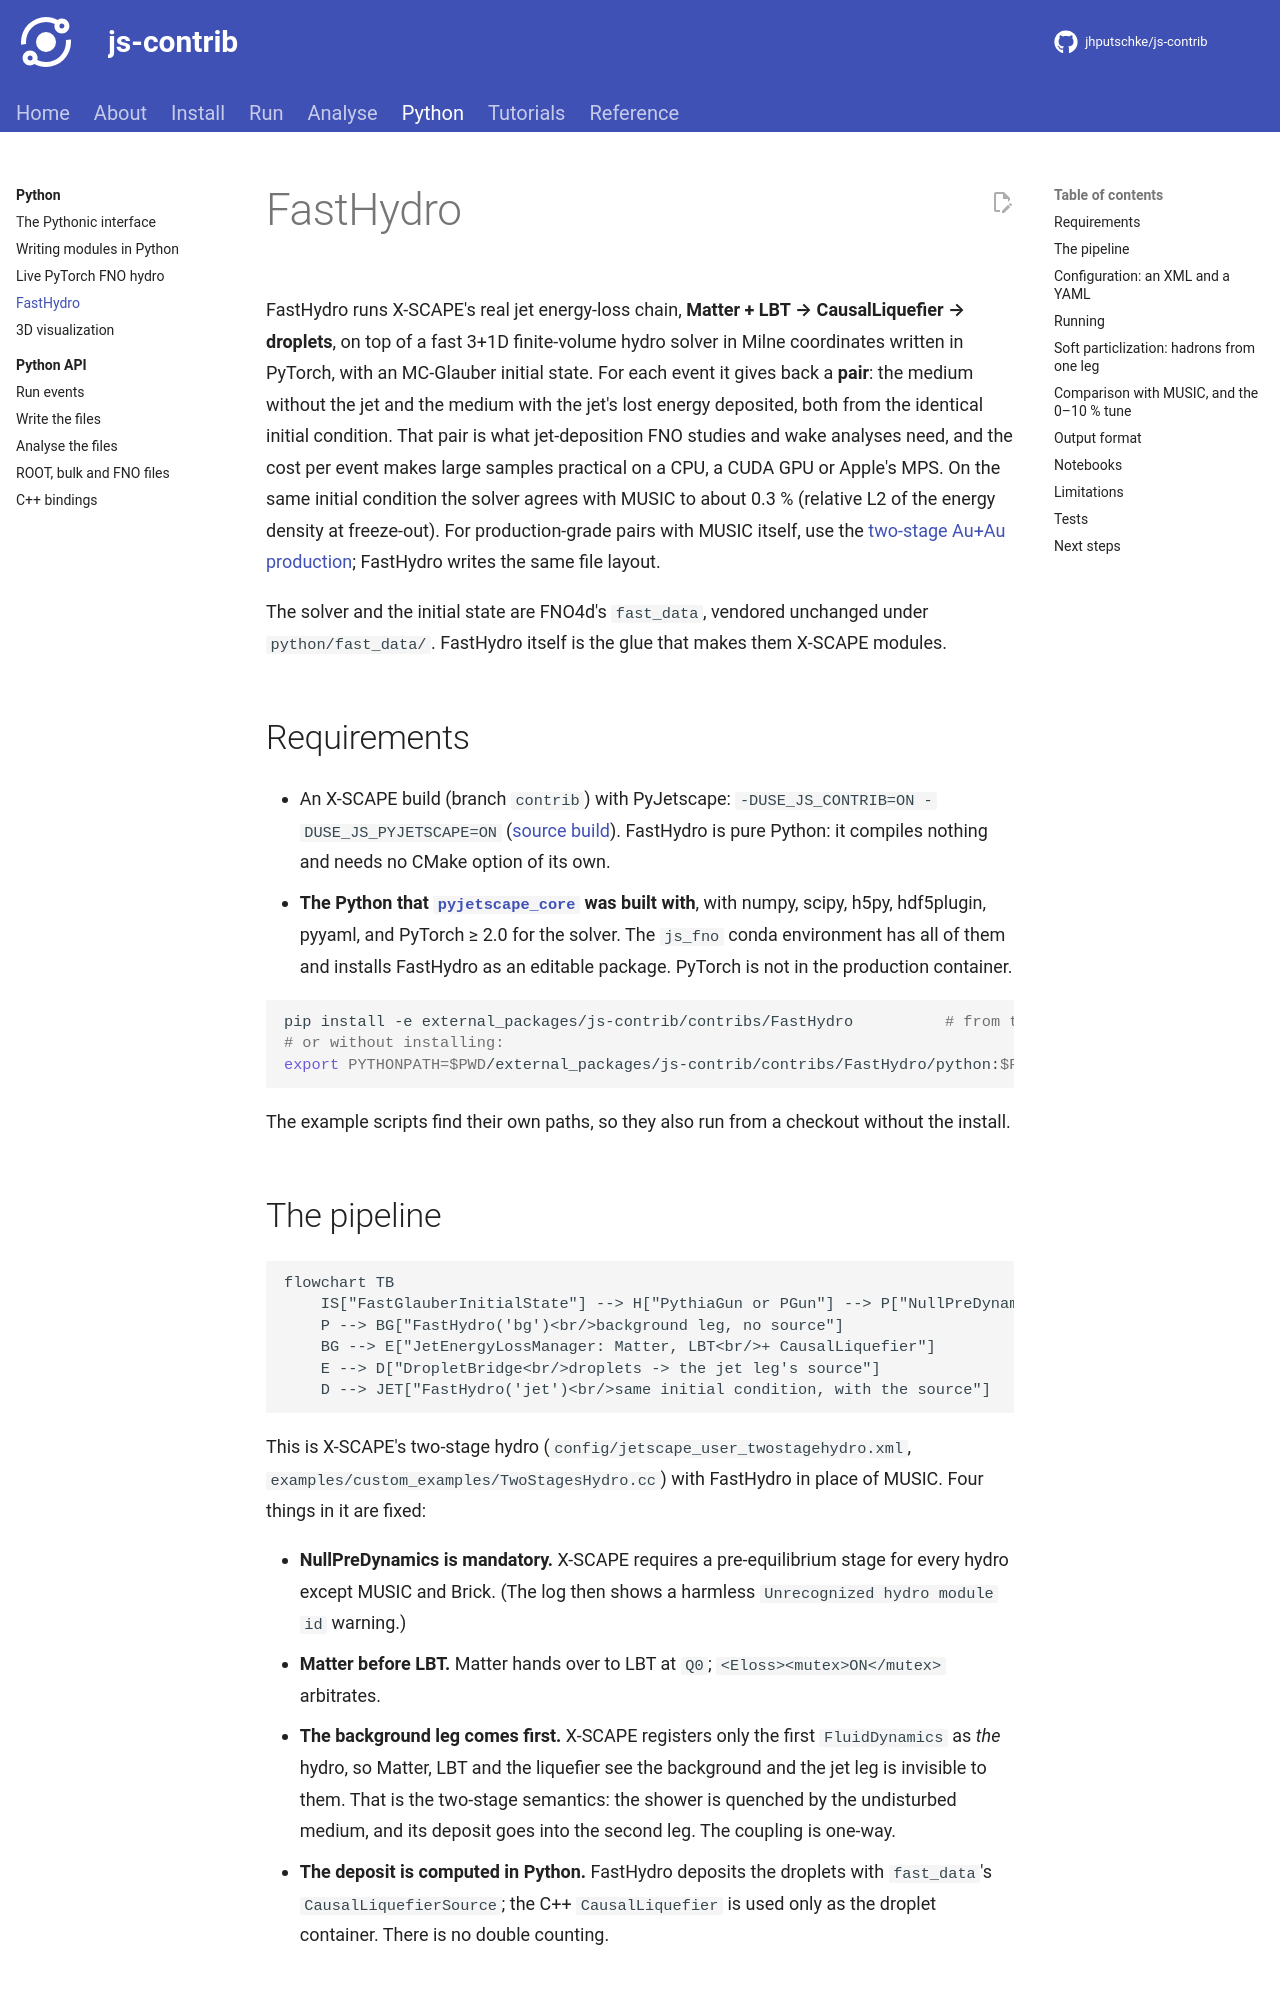

repository: jhputschke/js-contrib · page: python/fasthydro/index.html · generator: mkdocs

# FastHydro

FastHydro runs X-SCAPE's real jet energy-loss chain, **Matter + LBT → CausalLiquefier →
droplets**, on top of a fast 3+1D finite-volume hydro solver in Milne coordinates written in
PyTorch, with an MC-Glauber initial state. For each event it gives back a **pair**: the medium
without the jet and the medium with the jet's lost energy deposited, both from the identical
initial condition. That pair is what jet-deposition FNO studies and wake analyses need, and the
cost per event makes large samples practical on a CPU, a CUDA GPU or Apple's MPS. On the same
initial condition the solver agrees with MUSIC to about 0.3 % (relative L2 of the energy density
at freeze-out). For production-grade pairs with MUSIC itself, use the
[two-stage Au+Au production](../run/auau-jet.md); FastHydro writes the same file layout.

The solver and the initial state are FNO4d's `fast_data`, vendored unchanged under
`python/fast_data/`. FastHydro itself is the glue that makes them X-SCAPE modules.

## Requirements

- An X-SCAPE build (branch `contrib`) with PyJetscape: `-DUSE_JS_CONTRIB=ON -DUSE_JS_PYJETSCAPE=ON`
  ([source build](../install/source.md)). FastHydro is pure Python: it compiles nothing and needs
  no CMake option of its own.
- **The Python that [`pyjetscape_core`][jetscape.pyjetscape_core] was built with**, with numpy, scipy, h5py, hdf5plugin,
  pyyaml, and PyTorch ≥ 2.0 for the solver. The `js_fno` conda environment has all of them and
  installs FastHydro as an editable package. PyTorch is not in the production container.

```bash
pip install -e external_packages/js-contrib/contribs/FastHydro          # from the X-SCAPE root
# or without installing:
export PYTHONPATH=$PWD/external_packages/js-contrib/contribs/FastHydro/python:$PYTHONPATH
```

The example scripts find their own paths, so they also run from a checkout without the install.
